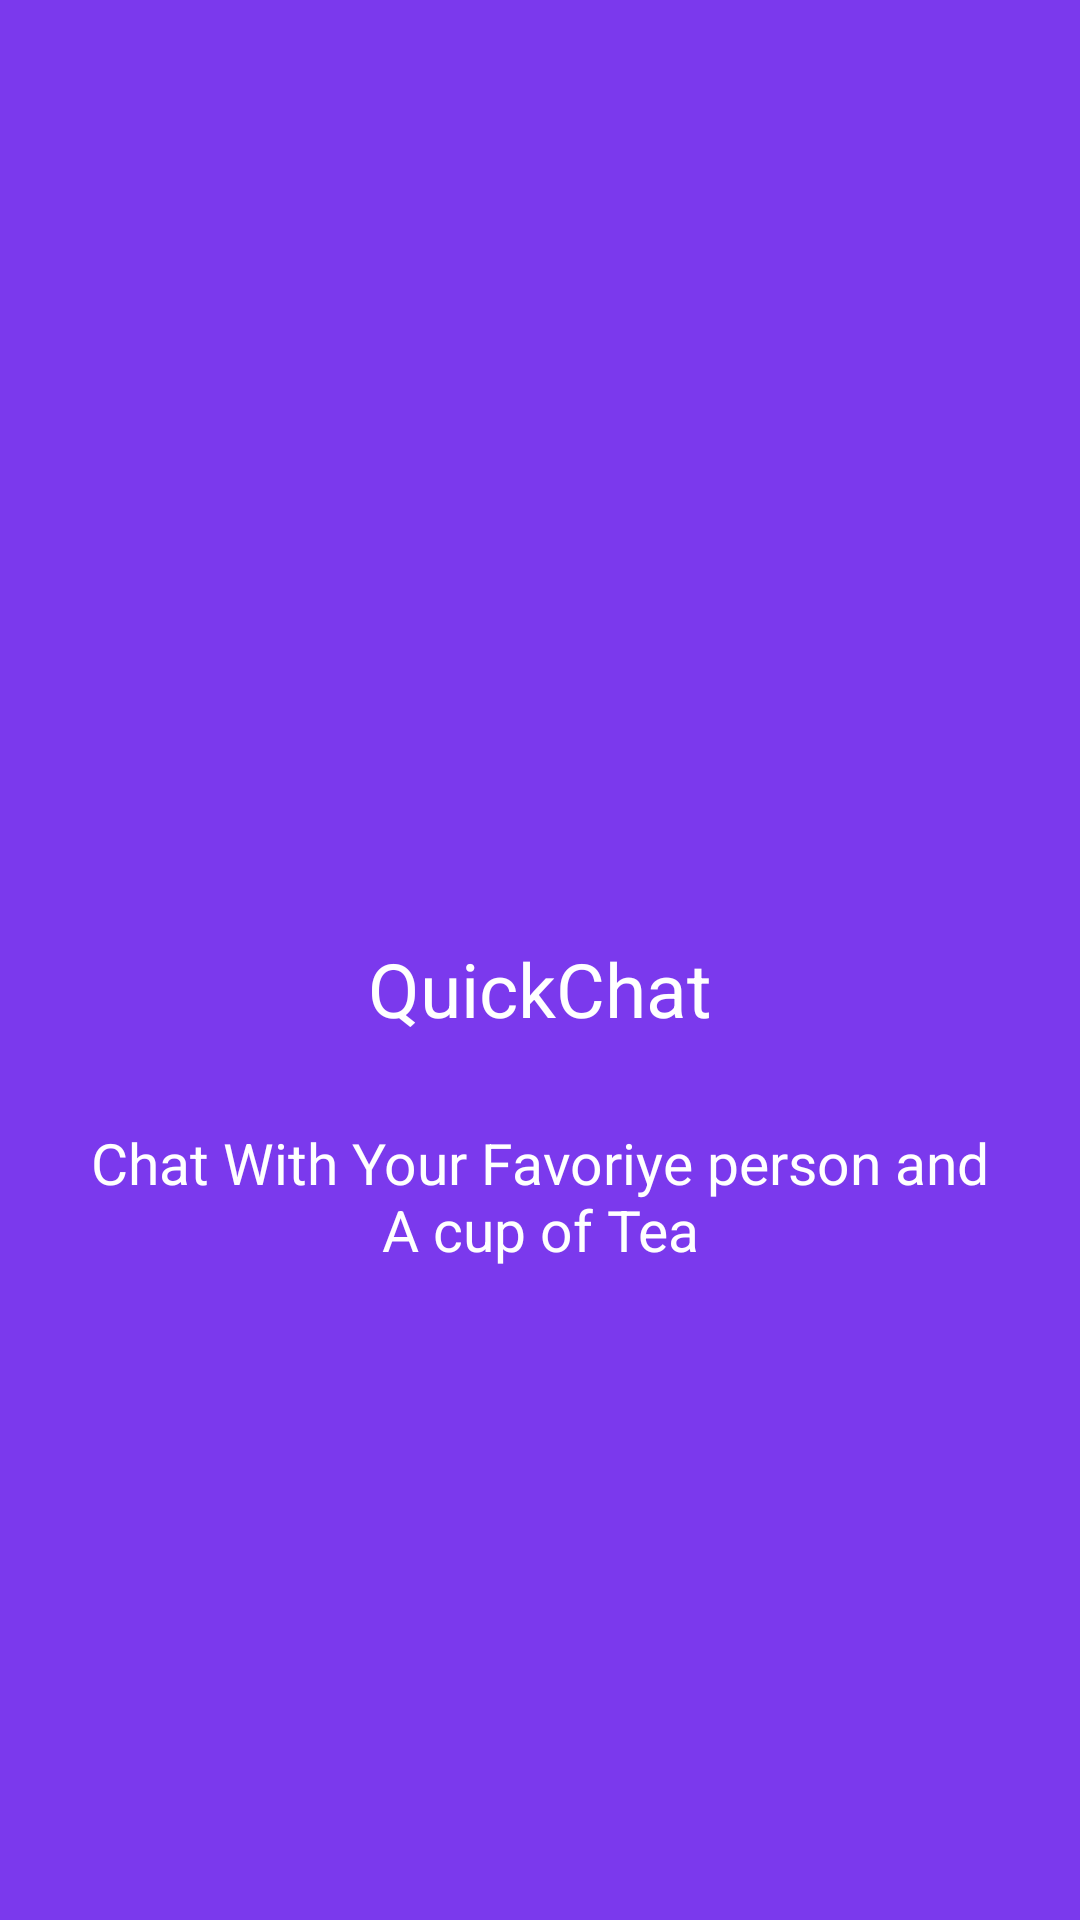

Write the Android layout XML for this screen, with the resource values it uses.
<!-- AndroidManifest.xml: application theme Theme.QucikChat -->
<!-- res/layout/activity_main.xml -->
<?xml version="1.0" encoding="utf-8"?>
<RelativeLayout xmlns:android="http://schemas.android.com/apk/res/android"
    xmlns:app="http://schemas.android.com/apk/res-auto"
    xmlns:tools="http://schemas.android.com/tools"
    android:layout_width="match_parent"
    android:layout_height="match_parent"
    tools:context=".MainActivity"
    android:background="@color/primary_perul">

    <LinearLayout
        android:layout_width="match_parent"
        android:layout_height="wrap_content"
        android:layout_centerInParent="true"
        android:gravity="center"
        android:orientation="vertical">

        <ImageView
            android:layout_width="100dp"
            android:layout_height="100dp"
            android:background="@drawable/logo"/>

        <TextView
            android:layout_width="match_parent"
            android:layout_height="wrap_content"
            android:gravity="center"
            android:layout_margin="12dp"
            android:text="QuickChat"
            android:textColor="@color/white"
            android:textSize="25dp"

            />

        <TextView
            android:layout_width="match_parent"
            android:layout_height="65dp"
            android:layout_margin="8dp"
            android:gravity="center"
            android:text="Chat With Your Favoriye person and
                 A cup of Tea"
            android:textColor="@color/white"
            android:textSize="19dp"

            />




    </LinearLayout>>

</RelativeLayout>
<!-- resources referenced by this layout -->
<resources>
  <color name="primary_perul">#7b39ed</color>&gt;
  <color name="white">#FFFFFFFF</color>
  <style name="Theme.QucikChat" parent="Theme.MaterialComponents.DayNight.NoActionBar">
          
          <item name="colorPrimary">@color/purple_500</item>
          <item name="colorPrimaryVariant">@color/purple_700</item>
          <item name="colorOnPrimary">@color/white</item>
          
          <item name="colorSecondary">@color/teal_200</item>
          <item name="colorSecondaryVariant">@color/teal_700</item>
          <item name="colorOnSecondary">@color/black</item>
          
          <item name="android:statusBarColor" tools:targetApi="21">?attr/colorPrimaryVariant</item>
          
      </style>
  <color name="purple_500">#FF6200EE</color>
  <color name="purple_700">#FF3700B3</color>
  <color name="teal_200">#FF03DAC5</color>
  <color name="teal_700">#FF018786</color>
  <color name="black">#FF000000</color>
</resources>
